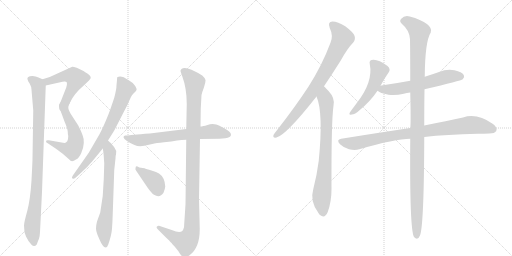
t = 0.00 s
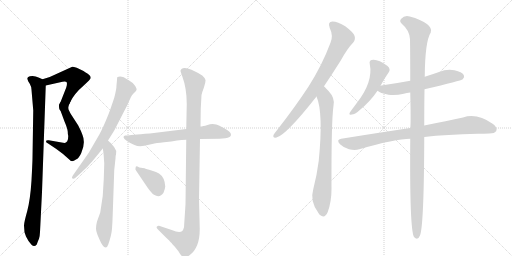
t = 2.36 s
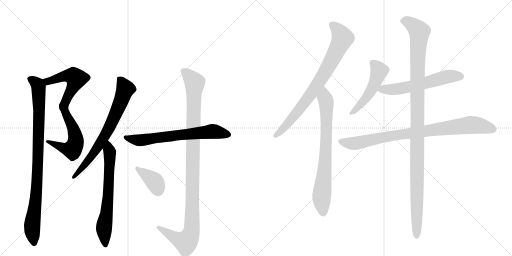
t = 4.72 s
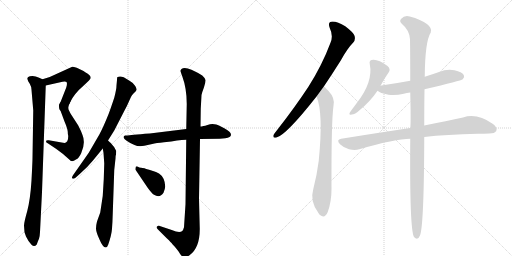
t = 7.08 s
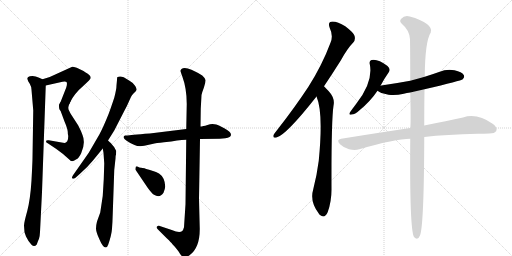
t = 9.43 s
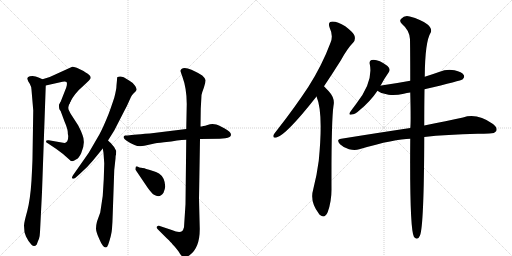
t = 11.79 s

The animated SVG that drew these frames (rendered in a browser with its animation timeline set to each time). Animation: 14 CSS @keyframes rules; one cycle of 11.79 s.

<svg version="1.1" viewBox="0 0 2048 1024" xmlns="http://www.w3.org/2000/svg">
  <g stroke="lightgray" stroke-dasharray="1,1" stroke-width="1" transform="scale(4, 4)">
    <line x1="0" y1="0" x2="256" y2="256"></line>
    <line x1="256" y1="0" x2="0" y2="256"></line>
    <line x1="128" y1="0" x2="128" y2="256"></line>
    <line x1="0" y1="128" x2="256" y2="128"></line>
    <line x1="256" y1="0" x2="512" y2="256"></line>
    <line x1="512" y1="0" x2="256" y2="256"></line>
    <line x1="384" y1="0" x2="384" y2="256"></line>
    <line x1="256" y1="128" x2="512" y2="128"></line>
  </g>
<g transform="scale(1, -1) translate(0, -850)">
   <style type="text/css">
    @keyframes keyframes0 {
      from {
       stroke: black;
       stroke-dashoffset: 516;
       stroke-width: 128;
       }
       63% {
       animation-timing-function: step-end;
       stroke: black;
       stroke-dashoffset: 0;
       stroke-width: 128;
       }
       to {
       stroke: black;
       stroke-width: 1024;
       }
       }
       #make-me-a-hanzi-animation-0 {
         animation: keyframes0 0.669922s both;
         animation-delay: 0.000000s;
         animation-timing-function: linear;
       }
    @keyframes keyframes1 {
      from {
       stroke: black;
       stroke-dashoffset: 560;
       stroke-width: 128;
       }
       65% {
       animation-timing-function: step-end;
       stroke: black;
       stroke-dashoffset: 0;
       stroke-width: 128;
       }
       to {
       stroke: black;
       stroke-width: 1024;
       }
       }
       #make-me-a-hanzi-animation-1 {
         animation: keyframes1 0.705729s both;
         animation-delay: 0.669922s;
         animation-timing-function: linear;
       }
    @keyframes keyframes2 {
      from {
       stroke: black;
       stroke-dashoffset: 930;
       stroke-width: 128;
       }
       75% {
       animation-timing-function: step-end;
       stroke: black;
       stroke-dashoffset: 0;
       stroke-width: 128;
       }
       to {
       stroke: black;
       stroke-width: 1024;
       }
       }
       #make-me-a-hanzi-animation-2 {
         animation: keyframes2 1.006836s both;
         animation-delay: 1.375651s;
         animation-timing-function: linear;
       }
    @keyframes keyframes3 {
      from {
       stroke: black;
       stroke-dashoffset: 716;
       stroke-width: 128;
       }
       70% {
       animation-timing-function: step-end;
       stroke: black;
       stroke-dashoffset: 0;
       stroke-width: 128;
       }
       to {
       stroke: black;
       stroke-width: 1024;
       }
       }
       #make-me-a-hanzi-animation-3 {
         animation: keyframes3 0.832682s both;
         animation-delay: 2.382487s;
         animation-timing-function: linear;
       }
    @keyframes keyframes4 {
      from {
       stroke: black;
       stroke-dashoffset: 666;
       stroke-width: 128;
       }
       68% {
       animation-timing-function: step-end;
       stroke: black;
       stroke-dashoffset: 0;
       stroke-width: 128;
       }
       to {
       stroke: black;
       stroke-width: 1024;
       }
       }
       #make-me-a-hanzi-animation-4 {
         animation: keyframes4 0.791992s both;
         animation-delay: 3.215169s;
         animation-timing-function: linear;
       }
    @keyframes keyframes5 {
      from {
       stroke: black;
       stroke-dashoffset: 673;
       stroke-width: 128;
       }
       69% {
       animation-timing-function: step-end;
       stroke: black;
       stroke-dashoffset: 0;
       stroke-width: 128;
       }
       to {
       stroke: black;
       stroke-width: 1024;
       }
       }
       #make-me-a-hanzi-animation-5 {
         animation: keyframes5 0.797689s both;
         animation-delay: 4.007161s;
         animation-timing-function: linear;
       }
    @keyframes keyframes6 {
      from {
       stroke: black;
       stroke-dashoffset: 1089;
       stroke-width: 128;
       }
       78% {
       animation-timing-function: step-end;
       stroke: black;
       stroke-dashoffset: 0;
       stroke-width: 128;
       }
       to {
       stroke: black;
       stroke-width: 1024;
       }
       }
       #make-me-a-hanzi-animation-6 {
         animation: keyframes6 1.136230s both;
         animation-delay: 4.804850s;
         animation-timing-function: linear;
       }
    @keyframes keyframes7 {
      from {
       stroke: black;
       stroke-dashoffset: 376;
       stroke-width: 128;
       }
       55% {
       animation-timing-function: step-end;
       stroke: black;
       stroke-dashoffset: 0;
       stroke-width: 128;
       }
       to {
       stroke: black;
       stroke-width: 1024;
       }
       }
       #make-me-a-hanzi-animation-7 {
         animation: keyframes7 0.555990s both;
         animation-delay: 5.941081s;
         animation-timing-function: linear;
       }
    @keyframes keyframes8 {
      from {
       stroke: black;
       stroke-dashoffset: 796;
       stroke-width: 128;
       }
       72% {
       animation-timing-function: step-end;
       stroke: black;
       stroke-dashoffset: 0;
       stroke-width: 128;
       }
       to {
       stroke: black;
       stroke-width: 1024;
       }
       }
       #make-me-a-hanzi-animation-8 {
         animation: keyframes8 0.897786s both;
         animation-delay: 6.497070s;
         animation-timing-function: linear;
       }
    @keyframes keyframes9 {
      from {
       stroke: black;
       stroke-dashoffset: 755;
       stroke-width: 128;
       }
       71% {
       animation-timing-function: step-end;
       stroke: black;
       stroke-dashoffset: 0;
       stroke-width: 128;
       }
       to {
       stroke: black;
       stroke-width: 1024;
       }
       }
       #make-me-a-hanzi-animation-9 {
         animation: keyframes9 0.864421s both;
         animation-delay: 7.394857s;
         animation-timing-function: linear;
       }
    @keyframes keyframes10 {
      from {
       stroke: black;
       stroke-dashoffset: 499;
       stroke-width: 128;
       }
       62% {
       animation-timing-function: step-end;
       stroke: black;
       stroke-dashoffset: 0;
       stroke-width: 128;
       }
       to {
       stroke: black;
       stroke-width: 1024;
       }
       }
       #make-me-a-hanzi-animation-10 {
         animation: keyframes10 0.656087s both;
         animation-delay: 8.259277s;
         animation-timing-function: linear;
       }
    @keyframes keyframes11 {
      from {
       stroke: black;
       stroke-dashoffset: 588;
       stroke-width: 128;
       }
       66% {
       animation-timing-function: step-end;
       stroke: black;
       stroke-dashoffset: 0;
       stroke-width: 128;
       }
       to {
       stroke: black;
       stroke-width: 1024;
       }
       }
       #make-me-a-hanzi-animation-11 {
         animation: keyframes11 0.728516s both;
         animation-delay: 8.915365s;
         animation-timing-function: linear;
       }
    @keyframes keyframes12 {
      from {
       stroke: black;
       stroke-dashoffset: 874;
       stroke-width: 128;
       }
       74% {
       animation-timing-function: step-end;
       stroke: black;
       stroke-dashoffset: 0;
       stroke-width: 128;
       }
       to {
       stroke: black;
       stroke-width: 1024;
       }
       }
       #make-me-a-hanzi-animation-12 {
         animation: keyframes12 0.961263s both;
         animation-delay: 9.643880s;
         animation-timing-function: linear;
       }
    @keyframes keyframes13 {
      from {
       stroke: black;
       stroke-dashoffset: 1150;
       stroke-width: 128;
       }
       79% {
       animation-timing-function: step-end;
       stroke: black;
       stroke-dashoffset: 0;
       stroke-width: 128;
       }
       to {
       stroke: black;
       stroke-width: 1024;
       }
       }
       #make-me-a-hanzi-animation-13 {
         animation: keyframes13 1.185872s both;
         animation-delay: 10.605143s;
         animation-timing-function: linear;
       }
</style>
<path d="M 183 508 L 250 523 Q 262 526 266 522 Q 270 517 265 500 L 243 444 Q 235 429 237 421 C 236 391 267 413 280 440 Q 296 475 336 509 L 355 527 Q 361 534 363 538 Q 363 544 358 549 Q 353 554 334 566 L 307 579 Q 291 584 289 583 L 199 542 L 170 533 C 141 524 154 501 183 508 Z" fill="lightgray"></path> 
<path d="M 237 421 L 258 364 Q 270 336 271 323 Q 271 310 273 306 Q 273 292 269 285 Q 264 278 258 278 L 195 289 Q 184 290 184 285 Q 184 280 191 277 L 224 255 Q 257 232 277 212 Q 286 198 304 212 Q 316 217 325 238 Q 343 279 330 310 Q 324 327 313 348 L 282 396 L 277 406 Q 268 420 280 440 C 293 467 227 449 237 421 Z" fill="lightgray"></path> 
<path d="M 126 491 L 133 408 L 130 218 Q 130 205 126 128 Q 121 51 109 6 Q 96 -40 96 -52 L 98 -79 L 104 -96 Q 115 -119 126 -129 Q 137 -140 147 -128 Q 152 -113 156 -105 Q 159 -98 160 -78 L 168 82 L 183 508 C 184 527 184 527 170 533 L 154 540 Q 143 545 130 546 Q 117 546 113 542 Q 108 538 110 533 Q 111 527 119 515 Q 126 503 126 491 Z" fill="lightgray"></path> 
<path d="M 432 288 L 457 328 L 496 404 Q 510 430 517 447 Q 524 464 528 469 Q 531 473 538 480 Q 544 486 546 490 Q 548 493 541 506 Q 533 519 518 527 L 495 541 Q 480 547 470 542 Q 468 542 468 530 L 466 509 Q 466 493 457 459 Q 442 414 434 393 Q 413 341 398 313 L 355 239 L 292 149 Q 285 138 290 136 Q 294 133 302 139 L 321 156 Q 348 179 371 207 L 411 256 L 432 288 Z" fill="lightgray"></path> 
<path d="M 414 239 L 417 196 L 415 133 Q 414 69 401 0 L 388 -36 Q 384 -51 384 -64 Q 384 -77 395 -101 Q 405 -125 411 -132 Q 416 -140 423 -140 Q 429 -140 433 -128 Q 446 -91 448 -65 Q 450 -39 451 -3 L 457 170 L 462 216 Q 462 228 464 232 L 465 246 L 457 261 L 443 278 Q 441 279 432 288 C 410 308 406 286 411 256 L 414 239 Z" fill="lightgray"></path> 
<path d="M 745 334 L 599 316 Q 518 310 510 308 L 500 308 Q 494 306 494 301 Q 497 288 538 270 Q 555 262 577 267 L 609 274 Q 624 278 656 281 Q 688 284 708 288 Q 727 291 745 291 L 800 294 L 879 295 L 901 297 Q 924 300 924 311 Q 924 322 899 336 Q 874 350 865 352 L 850 354 Q 840 354 830 350 Q 820 346 814 346 Q 805 344 802 344 L 745 334 Z" fill="lightgray"></path> 
<path d="M 747 435 L 745 334 L 745 291 L 742 33 L 736 -59 Q 733 -70 729 -74 Q 718 -83 687 -70 L 636 -53 Q 632 -52 628 -56 Q 623 -60 632 -68 L 668 -104 Q 685 -120 689 -126 Q 701 -138 713 -154 Q 724 -171 727 -174 Q 737 -185 758 -171 Q 799 -142 799 -66 L 796 55 L 800 294 L 802 344 L 803 415 L 806 470 Q 808 480 816 501 Q 823 522 822 530 Q 820 538 809 548 Q 794 558 766 571 Q 737 584 726 574 Q 722 569 722 567 Q 722 564 729 545 Q 747 496 747 435 Z" fill="lightgray"></path> 
<path d="M 542 176 Q 540 174 544 168 L 590 100 Q 608 75 616 71 Q 639 56 654 79 Q 660 93 661 104 Q 659 141 636 156 Q 627 162 606 168 Q 585 174 578 177 Q 570 179 564 179 Q 558 179 550 184 Q 542 188 542 176 Z" fill="lightgray"></path> 
<path d="M 1296 505 Q 1327 551 1363 608 Q 1390 657 1413 680 Q 1423 692 1418 707 Q 1414 720 1381 745 Q 1351 764 1330 764 Q 1309 763 1319 738 Q 1334 707 1322 679 Q 1288 588 1233 502 Q 1179 420 1107 328 Q 1097 316 1094 310 Q 1090 297 1106 300 Q 1145 310 1266 464 L 1296 505 Z" fill="lightgray"></path> 
<path d="M 1266 464 Q 1294 400 1275 207 Q 1268 152 1253 93 Q 1238 44 1275 -4 Q 1276 -7 1280 -10 Q 1299 -26 1311 2 Q 1326 44 1326 92 Q 1325 366 1334 427 Q 1341 457 1315 485 Q 1309 491 1296 505 C 1275 527 1256 492 1266 464 Z" fill="lightgray"></path> 
<path d="M 1522 507 Q 1538 537 1555 561 Q 1564 573 1550 586 Q 1510 616 1486 610 Q 1476 607 1479 594 Q 1494 522 1425 435 Q 1409 414 1400 401 Q 1393 388 1407 392 Q 1420 393 1437 408 Q 1482 445 1510 487 L 1522 507 Z" fill="lightgray"></path> 
<path d="M 1698 493 Q 1845 527 1851 533 Q 1860 542 1855 550 Q 1848 562 1818 569 Q 1787 575 1756 562 Q 1728 552 1699 543 L 1641 527 Q 1587 517 1525 508 Q 1522 508 1522 507 C 1493 501 1489 500 1510 487 Q 1519 478 1554 471 Q 1582 467 1615 475 Q 1627 478 1641 480 L 1698 493 Z" fill="lightgray"></path> 
<path d="M 1697 302 Q 1785 312 1911 315 Q 1936 315 1957 316 Q 1979 316 1985 326 Q 1991 339 1972 354 Q 1908 399 1852 380 Q 1789 367 1697 348 L 1641 338 Q 1514 319 1365 295 Q 1343 292 1360 273 Q 1376 258 1396 253 Q 1420 247 1437 253 Q 1581 295 1641 295 L 1697 302 Z" fill="lightgray"></path> 
<path d="M 1641 295 Q 1638 -68 1656 -98 Q 1671 -114 1680 -92 Q 1696 -52 1697 302 L 1697 348 Q 1697 430 1698 493 L 1699 543 Q 1700 684 1723 720 Q 1730 736 1709 753 Q 1684 772 1639 784 Q 1618 790 1605 775 Q 1595 766 1608 754 Q 1638 729 1640 693 Q 1641 629 1641 527 L 1641 480 Q 1644 353 1641 338 L 1641 295 Z" fill="lightgray"></path> 
      <clipPath id="make-me-a-hanzi-clip-0">
      <path d="M 183 508 L 250 523 Q 262 526 266 522 Q 270 517 265 500 L 243 444 Q 235 429 237 421 C 236 391 267 413 280 440 Q 296 475 336 509 L 355 527 Q 361 534 363 538 Q 363 544 358 549 Q 353 554 334 566 L 307 579 Q 291 584 289 583 L 199 542 L 170 533 C 141 524 154 501 183 508 Z" fill="lightgray"></path>
      </clipPath>
      <path clip-path="url(#make-me-a-hanzi-clip-0)" d="M 179 530 L 191 524 L 266 547 L 298 542 L 304 532 L 297 512 L 266 452 L 246 435 L 244 426 " fill="none" id="make-me-a-hanzi-animation-0" stroke-dasharray="388 776" stroke-linecap="round"></path>

      <clipPath id="make-me-a-hanzi-clip-1">
      <path d="M 237 421 L 258 364 Q 270 336 271 323 Q 271 310 273 306 Q 273 292 269 285 Q 264 278 258 278 L 195 289 Q 184 290 184 285 Q 184 280 191 277 L 224 255 Q 257 232 277 212 Q 286 198 304 212 Q 316 217 325 238 Q 343 279 330 310 Q 324 327 313 348 L 282 396 L 277 406 Q 268 420 280 440 C 293 467 227 449 237 421 Z" fill="lightgray"></path>
      </clipPath>
      <path clip-path="url(#make-me-a-hanzi-clip-1)" d="M 274 435 L 258 412 L 302 306 L 302 279 L 294 258 L 288 252 L 254 257 L 191 284 " fill="none" id="make-me-a-hanzi-animation-1" stroke-dasharray="432 864" stroke-linecap="round"></path>

      <clipPath id="make-me-a-hanzi-clip-2">
      <path d="M 126 491 L 133 408 L 130 218 Q 130 205 126 128 Q 121 51 109 6 Q 96 -40 96 -52 L 98 -79 L 104 -96 Q 115 -119 126 -129 Q 137 -140 147 -128 Q 152 -113 156 -105 Q 159 -98 160 -78 L 168 82 L 183 508 C 184 527 184 527 170 533 L 154 540 Q 143 545 130 546 Q 117 546 113 542 Q 108 538 110 533 Q 111 527 119 515 Q 126 503 126 491 Z" fill="lightgray"></path>
      </clipPath>
      <path clip-path="url(#make-me-a-hanzi-clip-2)" d="M 120 535 L 148 515 L 154 501 L 157 422 L 150 154 L 129 -44 L 136 -122 " fill="none" id="make-me-a-hanzi-animation-2" stroke-dasharray="802 1604" stroke-linecap="round"></path>

      <clipPath id="make-me-a-hanzi-clip-3">
      <path d="M 432 288 L 457 328 L 496 404 Q 510 430 517 447 Q 524 464 528 469 Q 531 473 538 480 Q 544 486 546 490 Q 548 493 541 506 Q 533 519 518 527 L 495 541 Q 480 547 470 542 Q 468 542 468 530 L 466 509 Q 466 493 457 459 Q 442 414 434 393 Q 413 341 398 313 L 355 239 L 292 149 Q 285 138 290 136 Q 294 133 302 139 L 321 156 Q 348 179 371 207 L 411 256 L 432 288 Z" fill="lightgray"></path>
      </clipPath>
      <path clip-path="url(#make-me-a-hanzi-clip-3)" d="M 477 535 L 502 494 L 452 371 L 419 306 L 373 236 L 295 142 " fill="none" id="make-me-a-hanzi-animation-3" stroke-dasharray="588 1176" stroke-linecap="round"></path>

      <clipPath id="make-me-a-hanzi-clip-4">
      <path d="M 414 239 L 417 196 L 415 133 Q 414 69 401 0 L 388 -36 Q 384 -51 384 -64 Q 384 -77 395 -101 Q 405 -125 411 -132 Q 416 -140 423 -140 Q 429 -140 433 -128 Q 446 -91 448 -65 Q 450 -39 451 -3 L 457 170 L 462 216 Q 462 228 464 232 L 465 246 L 457 261 L 443 278 Q 441 279 432 288 C 410 308 406 286 411 256 L 414 239 Z" fill="lightgray"></path>
      </clipPath>
      <path clip-path="url(#make-me-a-hanzi-clip-4)" d="M 434 279 L 440 240 L 436 116 L 416 -60 L 422 -129 " fill="none" id="make-me-a-hanzi-animation-4" stroke-dasharray="538 1076" stroke-linecap="round"></path>

      <clipPath id="make-me-a-hanzi-clip-5">
      <path d="M 745 334 L 599 316 Q 518 310 510 308 L 500 308 Q 494 306 494 301 Q 497 288 538 270 Q 555 262 577 267 L 609 274 Q 624 278 656 281 Q 688 284 708 288 Q 727 291 745 291 L 800 294 L 879 295 L 901 297 Q 924 300 924 311 Q 924 322 899 336 Q 874 350 865 352 L 850 354 Q 840 354 830 350 Q 820 346 814 346 Q 805 344 802 344 L 745 334 Z" fill="lightgray"></path>
      </clipPath>
      <path clip-path="url(#make-me-a-hanzi-clip-5)" d="M 501 301 L 558 289 L 843 324 L 913 311 " fill="none" id="make-me-a-hanzi-animation-5" stroke-dasharray="545 1090" stroke-linecap="round"></path>

      <clipPath id="make-me-a-hanzi-clip-6">
      <path d="M 747 435 L 745 334 L 745 291 L 742 33 L 736 -59 Q 733 -70 729 -74 Q 718 -83 687 -70 L 636 -53 Q 632 -52 628 -56 Q 623 -60 632 -68 L 668 -104 Q 685 -120 689 -126 Q 701 -138 713 -154 Q 724 -171 727 -174 Q 737 -185 758 -171 Q 799 -142 799 -66 L 796 55 L 800 294 L 802 344 L 803 415 L 806 470 Q 808 480 816 501 Q 823 522 822 530 Q 820 538 809 548 Q 794 558 766 571 Q 737 584 726 574 Q 722 569 722 567 Q 722 564 729 545 Q 747 496 747 435 Z" fill="lightgray"></path>
      </clipPath>
      <path clip-path="url(#make-me-a-hanzi-clip-6)" d="M 732 566 L 750 554 L 779 517 L 766 -75 L 744 -118 L 706 -104 L 634 -61 " fill="none" id="make-me-a-hanzi-animation-6" stroke-dasharray="961 1922" stroke-linecap="round"></path>

      <clipPath id="make-me-a-hanzi-clip-7">
      <path d="M 542 176 Q 540 174 544 168 L 590 100 Q 608 75 616 71 Q 639 56 654 79 Q 660 93 661 104 Q 659 141 636 156 Q 627 162 606 168 Q 585 174 578 177 Q 570 179 564 179 Q 558 179 550 184 Q 542 188 542 176 Z" fill="lightgray"></path>
      </clipPath>
      <path clip-path="url(#make-me-a-hanzi-clip-7)" d="M 552 174 L 620 122 L 632 90 " fill="none" id="make-me-a-hanzi-animation-7" stroke-dasharray="248 496" stroke-linecap="round"></path>

      <clipPath id="make-me-a-hanzi-clip-8">
      <path d="M 1296 505 Q 1327 551 1363 608 Q 1390 657 1413 680 Q 1423 692 1418 707 Q 1414 720 1381 745 Q 1351 764 1330 764 Q 1309 763 1319 738 Q 1334 707 1322 679 Q 1288 588 1233 502 Q 1179 420 1107 328 Q 1097 316 1094 310 Q 1090 297 1106 300 Q 1145 310 1266 464 L 1296 505 Z" fill="lightgray"></path>
      </clipPath>
      <path clip-path="url(#make-me-a-hanzi-clip-8)" d="M 1330 749 L 1349 733 L 1370 698 L 1339 631 L 1241 468 L 1164 370 L 1104 309 " fill="none" id="make-me-a-hanzi-animation-8" stroke-dasharray="668 1336" stroke-linecap="round"></path>

      <clipPath id="make-me-a-hanzi-clip-9">
      <path d="M 1266 464 Q 1294 400 1275 207 Q 1268 152 1253 93 Q 1238 44 1275 -4 Q 1276 -7 1280 -10 Q 1299 -26 1311 2 Q 1326 44 1326 92 Q 1325 366 1334 427 Q 1341 457 1315 485 Q 1309 491 1296 505 C 1275 527 1256 492 1266 464 Z" fill="lightgray"></path>
      </clipPath>
      <path clip-path="url(#make-me-a-hanzi-clip-9)" d="M 1298 496 L 1298 464 L 1305 444 L 1306 329 L 1300 177 L 1286 52 L 1292 -1 " fill="none" id="make-me-a-hanzi-animation-9" stroke-dasharray="627 1254" stroke-linecap="round"></path>

      <clipPath id="make-me-a-hanzi-clip-10">
      <path d="M 1522 507 Q 1538 537 1555 561 Q 1564 573 1550 586 Q 1510 616 1486 610 Q 1476 607 1479 594 Q 1494 522 1425 435 Q 1409 414 1400 401 Q 1393 388 1407 392 Q 1420 393 1437 408 Q 1482 445 1510 487 L 1522 507 Z" fill="lightgray"></path>
      </clipPath>
      <path clip-path="url(#make-me-a-hanzi-clip-10)" d="M 1489 599 L 1517 567 L 1503 526 L 1465 458 L 1410 401 " fill="none" id="make-me-a-hanzi-animation-10" stroke-dasharray="371 742" stroke-linecap="round"></path>

      <clipPath id="make-me-a-hanzi-clip-11">
      <path d="M 1698 493 Q 1845 527 1851 533 Q 1860 542 1855 550 Q 1848 562 1818 569 Q 1787 575 1756 562 Q 1728 552 1699 543 L 1641 527 Q 1587 517 1525 508 Q 1522 508 1522 507 C 1493 501 1489 500 1510 487 Q 1519 478 1554 471 Q 1582 467 1615 475 Q 1627 478 1641 480 L 1698 493 Z" fill="lightgray"></path>
      </clipPath>
      <path clip-path="url(#make-me-a-hanzi-clip-11)" d="M 1518 489 L 1631 501 L 1795 544 L 1844 544 " fill="none" id="make-me-a-hanzi-animation-11" stroke-dasharray="460 920" stroke-linecap="round"></path>

      <clipPath id="make-me-a-hanzi-clip-12">
      <path d="M 1697 302 Q 1785 312 1911 315 Q 1936 315 1957 316 Q 1979 316 1985 326 Q 1991 339 1972 354 Q 1908 399 1852 380 Q 1789 367 1697 348 L 1641 338 Q 1514 319 1365 295 Q 1343 292 1360 273 Q 1376 258 1396 253 Q 1420 247 1437 253 Q 1581 295 1641 295 L 1697 302 Z" fill="lightgray"></path>
      </clipPath>
      <path clip-path="url(#make-me-a-hanzi-clip-12)" d="M 1363 284 L 1418 276 L 1563 306 L 1878 350 L 1909 349 L 1972 333 " fill="none" id="make-me-a-hanzi-animation-12" stroke-dasharray="746 1492" stroke-linecap="round"></path>

      <clipPath id="make-me-a-hanzi-clip-13">
      <path d="M 1641 295 Q 1638 -68 1656 -98 Q 1671 -114 1680 -92 Q 1696 -52 1697 302 L 1697 348 Q 1697 430 1698 493 L 1699 543 Q 1700 684 1723 720 Q 1730 736 1709 753 Q 1684 772 1639 784 Q 1618 790 1605 775 Q 1595 766 1608 754 Q 1638 729 1640 693 Q 1641 629 1641 527 L 1641 480 Q 1644 353 1641 338 L 1641 295 Z" fill="lightgray"></path>
      </clipPath>
      <path clip-path="url(#make-me-a-hanzi-clip-13)" d="M 1613 765 L 1641 758 L 1677 723 L 1668 467 L 1667 -92 " fill="none" id="make-me-a-hanzi-animation-13" stroke-dasharray="1022 2044" stroke-linecap="round"></path>

</g>
</svg>
